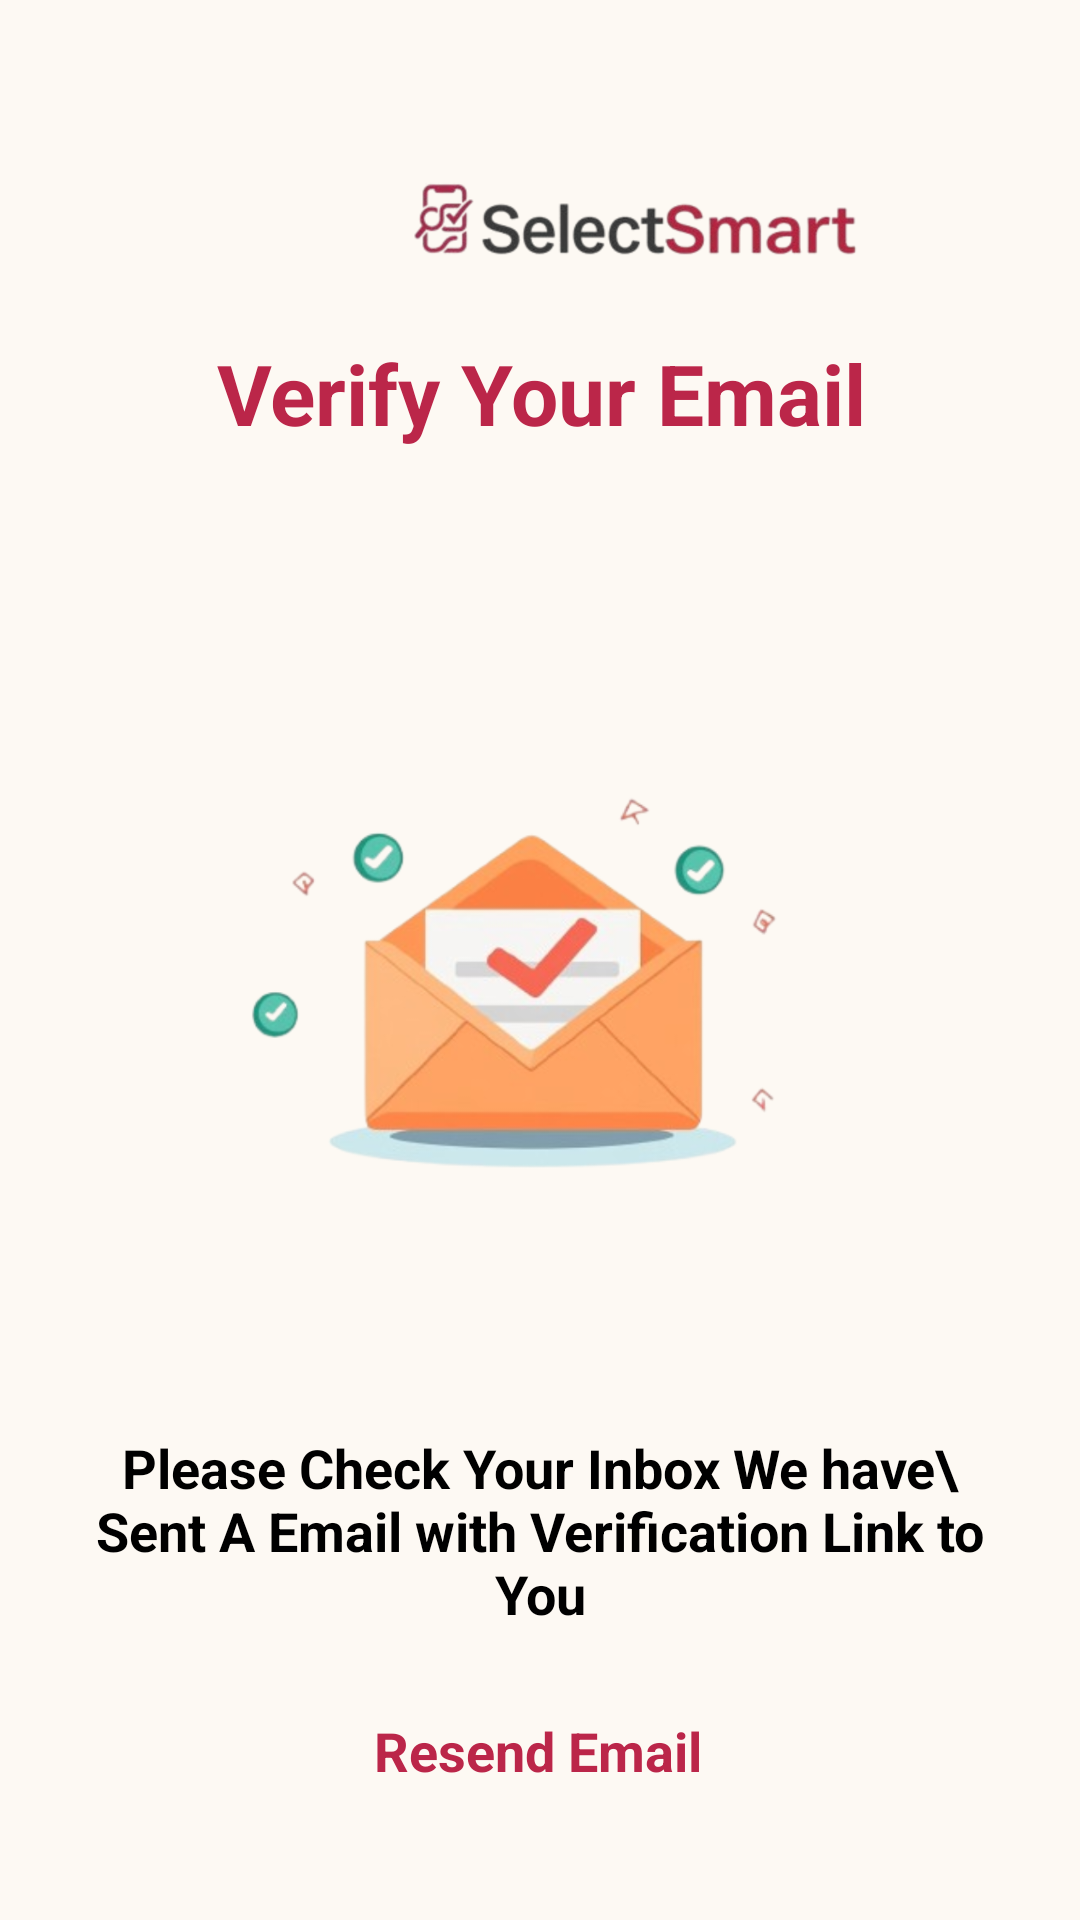

Android layout source for this screen:
<!-- AndroidManifest.xml: application theme Theme.SelectSmart_App -->
<!-- res/layout/fragment_verify_email.xml -->
<?xml version="1.0" encoding="utf-8"?>
<ScrollView xmlns:android="http://schemas.android.com/apk/res/android"
    xmlns:app="http://schemas.android.com/apk/res-auto"
    xmlns:tools="http://schemas.android.com/tools"
    android:layout_width="match_parent"
    android:layout_height="match_parent"
    android:background="@color/light_orange_bg"
    android:fillViewport="true"
    tools:context=".MainActivity">

    <androidx.constraintlayout.widget.ConstraintLayout
        android:layout_width="match_parent"
        android:layout_height="wrap_content"
        android:padding="30dp">

        <ImageButton
            android:id="@+id/btnBack"
            android:layout_width="wrap_content"
            android:layout_height="wrap_content"
            android:layout_marginTop="44dp"
            android:background="?attr/selectableItemBackgroundBorderless"
            android:src="@drawable/outline_arrow_back_24"
            app:layout_constraintStart_toStartOf="parent"
            app:layout_constraintTop_toTopOf="parent"
            app:tint="@color/black" />

        <ImageView
            android:id="@+id/imgForgotLogoPage"
            android:layout_width="261dp"
            android:layout_height="40dp"
            android:layout_marginStart="52dp"
            app:layout_constraintBottom_toBottomOf="parent"
            app:layout_constraintStart_toStartOf="parent"
            app:layout_constraintTop_toTopOf="parent"
            app:layout_constraintVertical_bias="0.043"
            app:srcCompat="@drawable/loginlogo" />


        <ImageView
            android:id="@+id/imgForgotLogo"
            android:layout_width="360dp"
            android:layout_height="263dp"
            android:layout_marginTop="172dp"
            android:src="@drawable/verifyemail"
            app:layout_constraintEnd_toEndOf="parent"
            app:layout_constraintHorizontal_bias="0.555"
            app:layout_constraintStart_toStartOf="parent"
            app:layout_constraintTop_toTopOf="parent"
            tools:ignore="ContentDescription" />

        <TextView
            android:id="@+id/txtForgotTitle"
            android:layout_width="wrap_content"
            android:layout_height="wrap_content"
            android:text="Verify Your Email"
            android:textColor="@color/main"
            android:textSize="28sp"
            android:textStyle="bold"
            app:layout_constraintBottom_toBottomOf="parent"
            app:layout_constraintEnd_toEndOf="parent"
            app:layout_constraintHorizontal_bias="0.507"
            app:layout_constraintStart_toStartOf="parent"
            app:layout_constraintTop_toTopOf="parent"
            app:layout_constraintVertical_bias="0.152" />

        <TextView
            android:id="@+id/txtForgotSubtitle"
            android:layout_width="0dp"
            android:layout_height="wrap_content"
            android:layout_marginTop="12dp"
            android:gravity="center"
            android:text="Please Check Your Inbox We have\ Sent A Email with Verification Link to You"
            android:textColor="@color/black"
            android:textSize="18sp"
            android:textStyle="bold"
            app:layout_constraintEnd_toEndOf="parent"
            app:layout_constraintHorizontal_bias="0.0"
            app:layout_constraintStart_toStartOf="parent"
            app:layout_constraintTop_toBottomOf="@id/imgForgotLogo" />


        <TextView
            android:id="@+id/txtresend"
            android:layout_width="wrap_content"
            android:layout_height="wrap_content"
            android:layout_marginTop="20dp"
            android:background="?attr/selectableItemBackground"
            android:clickable="true"
            android:focusable="true"
            android:padding="8dp"
            android:text="Resend Email"
            android:textColor="@color/main"
            android:textSize="18sp"
            android:textStyle="bold"
            app:layout_constraintEnd_toEndOf="parent"
            app:layout_constraintHorizontal_bias="0.497"
            app:layout_constraintStart_toStartOf="parent"
            app:layout_constraintTop_toBottomOf="@+id/txtForgotSubtitle" />


    </androidx.constraintlayout.widget.ConstraintLayout>
</ScrollView>
<!-- resources referenced by this layout -->
<resources>
  <color name="black">#FF000000</color>
  <color name="light_orange_bg">#FDF9F3</color>
  <color name="main">#BB2649</color>
  <!-- drawable loginlogo: png bitmap (drawable, 84855 bytes) -->
  <!-- drawable verifyemail: png bitmap (drawable, 192893 bytes) -->
  <style name="Theme.SelectSmart_App" parent="Base.Theme.SelectSmart_App" />
  <style name="Base.Theme.SelectSmart_App" parent="Theme.Material3.DayNight.NoActionBar">
          
          
      </style>
</resources>
